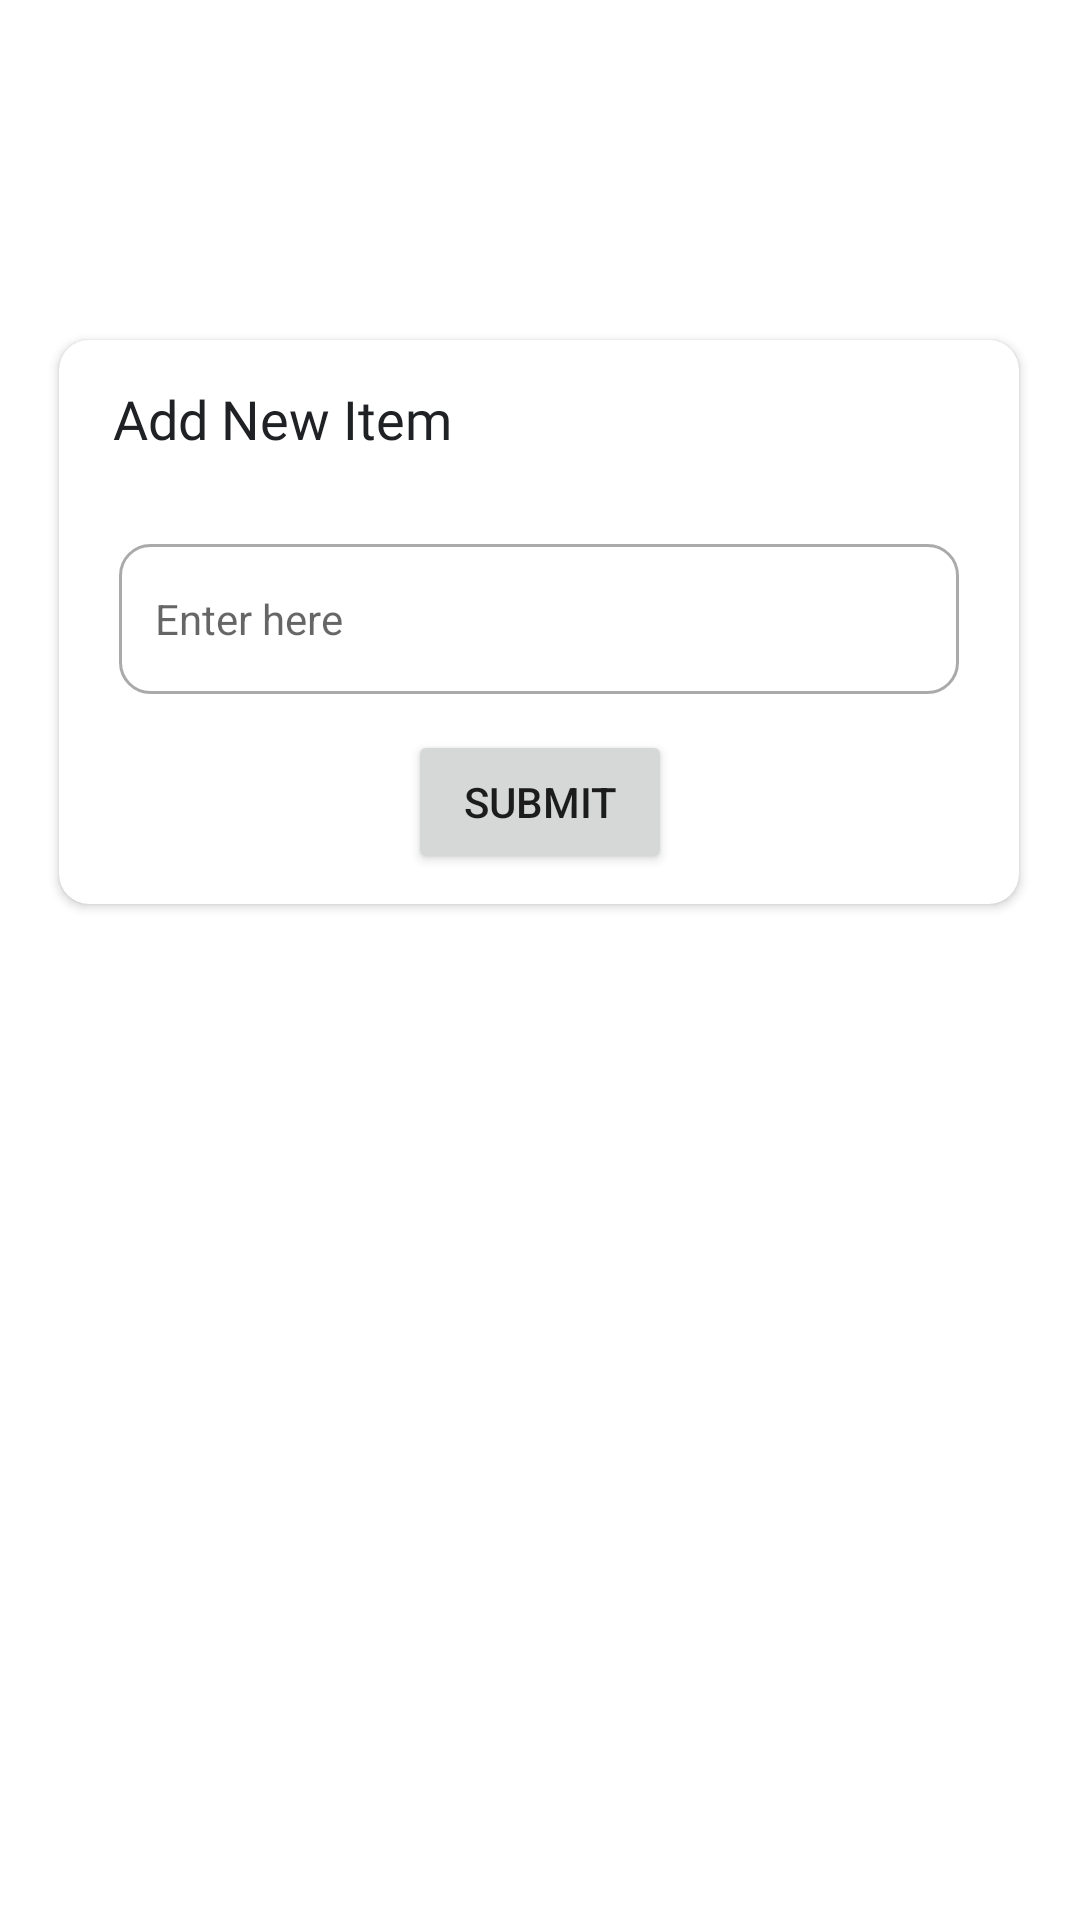

Here is an Android app screen rendered from its layout file. Give the layout XML and the strings, colors and styles it references.
<!-- AndroidManifest.xml: application theme Theme.UniversityITSchool -->
<!-- res/layout/activity_one_item_add_dialog.xml -->
<?xml version="1.0" encoding="utf-8"?>
<androidx.constraintlayout.widget.ConstraintLayout xmlns:android="http://schemas.android.com/apk/res/android"
    xmlns:app="http://schemas.android.com/apk/res-auto"
    android:layout_width="match_parent"
    android:layout_height="match_parent"
    android:clipToPadding="false">


    <androidx.cardview.widget.CardView
        android:layout_width="320dp"
        android:layout_height="wrap_content"
        app:cardCornerRadius="10dp"
        app:layout_constraintBottom_toBottomOf="parent"
        app:layout_constraintEnd_toEndOf="parent"
        app:layout_constraintHorizontal_bias="0.491"
        app:layout_constraintStart_toStartOf="parent"
        app:layout_constraintTop_toTopOf="parent"
        app:layout_constraintVertical_bias="0.251">

        <androidx.constraintlayout.widget.ConstraintLayout
            android:layout_width="match_parent"
            android:layout_height="match_parent">


            <TextView
                android:layout_width="wrap_content"
                android:layout_height="wrap_content"
                android:layout_marginTop="4dp"
                android:fontFamily="@font/poppins_medium"
                android:padding="10dp"
                android:id="@+id/itemTitle"
                android:text="Add New Item"
                android:textColor="@color/light_black"
                android:textSize="18sp"
                app:layout_constraintEnd_toEndOf="parent"
                app:layout_constraintHorizontal_bias="0.042"
                app:layout_constraintStart_toStartOf="parent"
                app:layout_constraintTop_toTopOf="parent" />

            <EditText
                android:id="@+id/addItem"
                android:layout_width="match_parent"
                android:layout_height="50dp"
                android:layout_marginHorizontal="20dp"
                android:layout_marginTop="68dp"
                android:background="@drawable/custom_input"
                android:ems="10"
                android:hint="Enter here"
                android:inputType="textPersonName"
                android:paddingStart="12dp"
                android:paddingEnd="12dp"
                android:textSize="14sp"
                app:layout_constraintEnd_toEndOf="parent"
                app:layout_constraintStart_toStartOf="parent"
                app:layout_constraintTop_toTopOf="parent" />

            <Button
                android:id="@+id/btnSubmitItem"
                android:layout_width="wrap_content"
                android:layout_height="wrap_content"
                android:layout_marginTop="12dp"
                android:layout_marginBottom="10dp"
                android:text="Submit"
                app:layout_constraintBottom_toBottomOf="parent"
                app:layout_constraintEnd_toEndOf="@+id/addItem"
                app:layout_constraintHorizontal_bias="0.502"
                app:layout_constraintStart_toStartOf="@+id/addItem"
                app:layout_constraintTop_toBottomOf="@+id/addItem"
                app:layout_constraintVertical_bias="0.0" />

        </androidx.constraintlayout.widget.ConstraintLayout>

    </androidx.cardview.widget.CardView>


</androidx.constraintlayout.widget.ConstraintLayout>
<!-- resources referenced by this layout -->
<resources>
  <color name="light_black">#202124</color>
  <!-- drawable custom_input (drawable-v24) -->
  <?xml version="1.0" encoding="utf-8"?>
  <selector xmlns:android="http://schemas.android.com/apk/res/android">
  
      <item android:state_enabled="true" android:state_focused="true">
          <shape android:shape="rectangle">
              <solid android:color="@color/white"></solid>
              <corners android:radius="10dp"></corners>
              <stroke android:color="@color/lightBluePro" android:width="1dp"></stroke>
          </shape>
      </item>
  
      <item android:state_enabled="true">
          <shape android:shape="rectangle">
              <solid android:color="@color/white"></solid>
              <corners android:radius="10dp"></corners>
              <stroke android:color="@android:color/darker_gray" android:width="1dp"></stroke>
          </shape>
      </item>
  </selector>
  <style name="Theme.UniversityITSchool" parent="Theme.MaterialComponents.Light.DarkActionBar">
          
          <item name="colorPrimary">@color/lightBlue</item>
          <item name="colorPrimaryVariant">@color/lightBluePro</item>
          <item name="colorOnPrimary">@color/white</item>
          
          <item name="colorSecondary">@color/teal_200</item>
          <item name="colorSecondaryVariant">@color/teal_700</item>
          <item name="colorOnSecondary">@color/black</item>
          
          <item name="android:statusBarColor" tools:targetApi="l">?attr/colorPrimaryVariant</item>
          
          <item name="drawerArrowStyle">@style/DrawerIcon</item>
          <item name="windowActionBar">false</item>
          <item name="windowNoTitle">true</item>
      </style>
  <color name="white">#FFFFFFFF</color>
  <color name="lightBluePro">#07202a</color>
  <color name="lightBlue">#04161d</color>
  <color name="teal_200">#FF03DAC5</color>
  <color name="teal_700">#FF018786</color>
  <color name="black">#FF000000</color>
  <style name="DrawerIcon" parent="Widget.AppCompat.DrawerArrowToggle">
          <item name="color">@color/lightBluePro</item>
      </style>
</resources>
